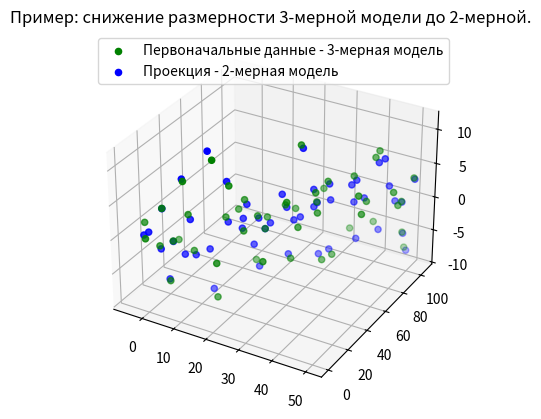

The script that saved this image:
import numpy as np
from mpl_toolkits import mplot3d
import matplotlib.pyplot as plt
import copy

def idx_to_choose(eigvals, type_of_throw, p):
    """Eigvals - это дисперсия в новом базисе, а так как задача - понизить
    размерность, то понижаем до определённой размерности или по permitted percentage"""
    unique_sorted = sorted(eigvals)
    sum = np.sum(eigvals)

    loss = 0
    if type_of_throw == "by permitted percentage":
        sum_to_throw = sum*p/100
        i = 0

        while(loss <= sum_to_throw):
            loss += unique_sorted[i]
            i += 1

        mins = unique_sorted[:(i-1)]
        print("lost components", i - 1)
    elif type_of_throw == "by number of objects to throw up":
        mins = unique_sorted[:p]
        for i in range(p):
            loss += mins[i]
        loss = loss/sum*100
        print("lost percents of variance", loss)
        
    else:
        mins = []
        print("no loss")

    indices = [i for i in range(len(eigvals)) if eigvals[i] not in mins]
    
    return indices, loss

def PCA(data, type_of_throw = "None", p = 0):
    # centring the sample
    cop_data = copy.deepcopy(data)
    means = []
    stds = []
    # Стандартизация
    for i in range(len(cop_data)):
        mean = np.mean(cop_data[i])        
        std = np.std(cop_data[i])
        means.append(mean)
        stds.append(std)
        for j in range(len(cop_data[i])):
            cop_data[i][j] = (cop_data[i][j] - mean)/std

    # cov matrix and fing eigen -vectors/-values
    covmat = np.cov(cop_data)
    eigvals, eigvecs = np.linalg.eig(covmat)

    # eigval = var of hidden component, so we can throw up unnecessary ones
    indices, loss = idx_to_choose(eigvals, type_of_throw, p)
    

    # projections is (V^T*X), V - matrix of eigvecs
    V = []
    for idx in indices:
        V.append(eigvecs[:, idx])
    new_data = np.dot(V, cop_data)

    # recover the real values:
    rec_data = np.dot(np.transpose(V), new_data)
    for i in range(len(rec_data)):
        for j in range(len(rec_data[i])):
            rec_data[i][j] = rec_data[i][j] * stds[i]
            rec_data[i][j] += means[i]


# print data
    # print("data")
    # print(np.array(data))
    # print()

    # # for print median data (with less dimension)
    # print("med data")
    # print(new_data)
    # print()

    # print("recovered data")
    # print(rec_data)
    # print()

    return rec_data, loss

def main():

    # test 1
    # n = 10
    # x1 = [i for i in range(n)]
    # x2 = [(-2)*i for i in range(n)]
    # x3 = np.random.normal(0, 5, size = n)
    # x4 = np.random.normal(0, 10, size = n)
    # data = [x1, x2, x3, x4]

    #test 2: visualisation
    n = 50
    x1 = [i for i in range(n)]
    s1 =np.random.normal(0, 5, size = n)
    y1 = x1 + s1

    x2 = [(2*i + 5) for i in range(n)]
    s2 =np.random.normal(0, 5, size = n)
    y2 = x2 + s2

    x3 = [((-3)*i + 10) for i in range(n)]
    s3 = np.random.normal(0, 5, size = n)
    y3 = s3

    data = [y1, y2, y3]

    # options: "by permitted percentage"(enter percents to throw) and "by number of objects to throw up"(enter the number to throw)
    rec_data, loss = PCA(data, "by number of objects to throw up", 1)
    
    # plotting
    x1 = data[0]
    y1 = data[1]
    z1 = data[2]    
    x2 = rec_data[0]
    y2 = rec_data[1]
    z2 = rec_data[2]
    fig = plt.figure()
    ax = fig.add_subplot(111, projection='3d')
    ax.scatter(x1, y1, z1, color='green', label='Первоначальные данные - 3-мерная модель')
    ax.scatter(x2, y2, z2, color='blue', label='Проекция - 2-мерная модель')
    
    ax.set_title('Пример: снижение размерности 3-мерной модели до 2-мерной.')
    ax.legend()
    plt.show()

    return 0

if __name__ == "__main__":
    main()